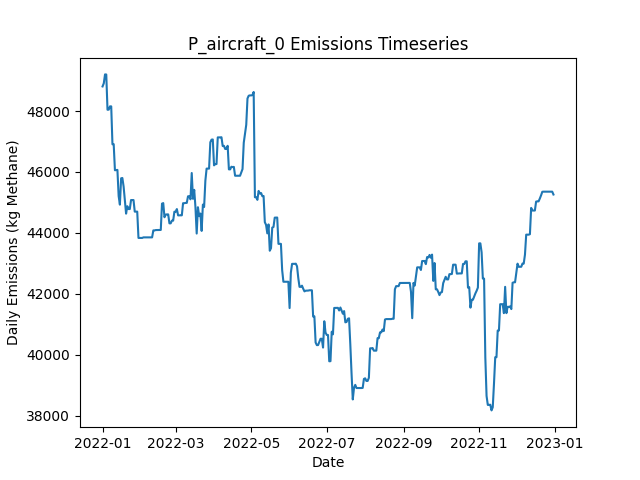

The file beside this chart, header and first rows:
Date, Daily Emissions (Kg Methane), Daily Mitigable Emissions (Kg Methane), Daily Non-Mitigable Emissions (Kg Methan…, Daily Cost ($), Active Leaks, New Leaks, Leaks Repaired, Leaks Naturally Repaired, Leaks Tagged, Daily Repair Cost ($), Daily Natural Repair Cost ($), aircraft Deployment Cost ($), aircraft Sites flagged for Follow-Up, aircraft Leaks tagged for repair, aircraft Sites Visited, aircraft Travel Time (Minutes), aircraft Survey Time (Minutes), OGI_FU Deployment Cost ($), OGI_FU Sites flagged for Follow-Up, OGI_FU Leaks tagged for repair, OGI_FU Sites Visited, OGI_FU Travel Time (Minutes), OGI_FU Survey Time (Minutes)
2022-01-01, 48807, 1321, 47485, 250, 367, 368, 0, 1, 0.00000, 0.00000, 200, 250, 0, , 10, 20, 10, 0.00000, , 0, 0, 0, 0
2022-01-02, 48908, 1319, 47589, 0.00000, 368, 2, 0, 1, 0.00000, 0.00000, 200, 0.00000, 0, , 0, 0, 0, 0.00000, , 0, 0, 0, 0
2022-01-03, 49202, 1319, 47883, 1000, 370, 2, 0, 0, 19, 0.00000, 0.00000, 0.00000, 10, , 0, 0, 0, 1000, , 19, 3, 120, 360
2022-01-04, 49199, 1316, 47883, 1000, 368, 0, 0, 2, 21, 0.00000, 400, 0.00000, 0, , 0, 0, 0, 1000, , 21, 3, 120, 360
2022-01-05, 48041, 1316, 46725, 1000, 366, 0, 0, 0, 21, 0.00000, 0.00000, 0.00000, 0, , 0, 0, 0, 1000, , 21, 3, 120, 360
2022-01-06, 48045, 1320, 46725, 500, 368, 2, 0, 0, 7, 0.00000, 0.00000, 0.00000, 0, , 0, 0, 0, 500, , 7, 1, 30, 120
2022-01-07, 48152, 1323, 46829, 0.00000, 370, 2, 0, 0, 0.00000, 0.00000, 0.00000, 0.00000, 0, , 0, 0, 0, 0.00000, , 0, 0, 0, 0
2022-01-08, 48152, 1323, 46829, 0.00000, 370, 0, 0, 0, 0.00000, 0.00000, 0.00000, 0.00000, 0, , 0, 0, 0, 0.00000, , 0, 0, 0, 0
2022-01-09, 46908, 1323, 45585, 0.00000, 368, 1, 0, 0, 0.00000, 0.00000, 0.00000, 0.00000, 0, , 0, 0, 0, 0.00000, , 0, 0, 0, 0
2022-01-10, 46912, 1328, 45585, 0.00000, 369, 1, 0, 0, 0.00000, 0.00000, 0.00000, 0.00000, 0, , 0, 0, 0, 0.00000, , 0, 0, 0, 0
2022-01-11, 46055, 1334, 44721, 0.00000, 369, 1, 0, 0, 0.00000, 0.00000, 0.00000, 0.00000, 0, , 0, 0, 0, 0.00000, , 0, 0, 0, 0
2022-01-12, 46063, 1342, 44721, 0.00000, 370, 1, 0, 0, 0.00000, 0.00000, 0.00000, 0.00000, 0, , 0, 0, 0, 0.00000, , 0, 0, 0, 0
2022-01-13, 46067, 1346, 44721, 0.00000, 371, 1, 0, 0, 0.00000, 0.00000, 0.00000, 0.00000, 0, , 0, 0, 0, 0.00000, , 0, 0, 0, 0
2022-01-14, 45207, 1351, 43857, 0.00000, 371, 1, 0, 0, 0.00000, 0.00000, 0.00000, 0.00000, 0, , 0, 0, 0, 0.00000, , 0, 0, 0, 0
2022-01-15, 44926, 1363, 43563, 0.00000, 371, 1, 0, 0, 0.00000, 0.00000, 0.00000, 0.00000, 0, , 0, 0, 0, 0.00000, , 0, 0, 0, 0
2022-01-16, 45791, 1364, 44427, 0.00000, 373, 3, 0, 1, 0.00000, 0.00000, 200, 0.00000, 0, , 0, 0, 0, 0.00000, , 0, 0, 0, 0
2022-01-17, 45801, 1374, 44427, 0.00000, 374, 1, 0, 0, 0.00000, 0.00000, 0.00000, 0.00000, 0, , 0, 0, 0, 0.00000, , 0, 0, 0, 0
2022-01-18, 45521, 1094, 44427, 14000, 305, 1, 70, 0, 0.00000, 14000, 0.00000, 0.00000, 0, , 0, 0, 0, 0.00000, , 0, 0, 0, 0
2022-01-19, 45082, 655, 44427, 13600, 238, 1, 68, 0, 0.00000, 13600, 0.00000, 0.00000, 0, , 0, 0, 0, 0.00000, , 0, 0, 0, 0
2022-01-20, 44631, 203.9, 44427, 14400, 166, 0, 72, 0, 0.00000, 14400, 0.00000, 0.00000, 0, , 0, 0, 0, 0.00000, , 0, 0, 0, 0
2022-01-21, 44875, 67.52, 44807, 4200, 148, 3, 21, 0, 0.00000, 4200, 0.00000, 0.00000, 0, , 0, 0, 0, 0.00000, , 0, 0, 0, 0
2022-01-22, 44781, 78.01, 44703, 0.00000, 148, 1, 0, 0, 0.00000, 0.00000, 0.00000, 0.00000, 0, , 0, 0, 0, 0.00000, , 0, 0, 0, 0
2022-01-23, 44781, 78.01, 44703, 0.00000, 148, 0, 0, 0, 0.00000, 0.00000, 0.00000, 0.00000, 0, , 0, 0, 0, 0.00000, , 0, 0, 0, 0
2022-01-24, 45077, 79.79, 44997, 0.00000, 150, 2, 0, 0, 0.00000, 0.00000, 0.00000, 0.00000, 0, , 0, 0, 0, 0.00000, , 0, 0, 0, 0
2022-01-25, 45077, 79.79, 44997, 0.00000, 150, 0, 0, 0, 0.00000, 0.00000, 0.00000, 0.00000, 0, , 0, 0, 0, 0.00000, , 0, 0, 0, 0
2022-01-26, 45077, 79.79, 44997, 0.00000, 150, 0, 0, 0, 0.00000, 0.00000, 0.00000, 0.00000, 0, , 0, 0, 0, 0.00000, , 0, 0, 0, 0
2022-01-27, 44697, 79.79, 44617, 0.00000, 148, 0, 0, 0, 0.00000, 0.00000, 0.00000, 0.00000, 0, , 0, 0, 0, 0.00000, , 0, 0, 0, 0
2022-01-28, 44697, 79.79, 44617, 0.00000, 148, 0, 0, 0, 0.00000, 0.00000, 0.00000, 0.00000, 0, , 0, 0, 0, 0.00000, , 0, 0, 0, 0
2022-01-29, 44697, 79.79, 44617, 0.00000, 148, 0, 0, 0, 0.00000, 0.00000, 0.00000, 0.00000, 0, , 0, 0, 0, 0.00000, , 0, 0, 0, 0
2022-01-30, 43833, 79.79, 43753, 0.00000, 147, 0, 0, 0, 0.00000, 0.00000, 0.00000, 0.00000, 0, , 0, 0, 0, 0.00000, , 0, 0, 0, 0
2022-01-31, 43833, 79.79, 43753, 0.00000, 147, 0, 0, 0, 0.00000, 0.00000, 0.00000, 0.00000, 0, , 0, 0, 0, 0.00000, , 0, 0, 0, 0
2022-02-01, 43833, 79.79, 43753, 0.00000, 147, 0, 0, 0, 0.00000, 0.00000, 0.00000, 0.00000, 0, , 0, 0, 0, 0.00000, , 0, 0, 0, 0
2022-02-02, 43833, 79.79, 43753, 0.00000, 147, 0, 0, 0, 0.00000, 0.00000, 0.00000, 0.00000, 0, , 0, 0, 0, 0.00000, , 0, 0, 0, 0
2022-02-03, 43851, 98.25, 43753, 0.00000, 149, 2, 0, 0, 0.00000, 0.00000, 0.00000, 0.00000, 0, , 0, 0, 0, 0.00000, , 0, 0, 0, 0
2022-02-04, 43851, 98.25, 43753, 0.00000, 149, 0, 0, 0, 0.00000, 0.00000, 0.00000, 0.00000, 0, , 0, 0, 0, 0.00000, , 0, 0, 0, 0
2022-02-05, 43851, 98.25, 43753, 0.00000, 150, 1, 0, 0, 0.00000, 0.00000, 0.00000, 0.00000, 0, , 0, 0, 0, 0.00000, , 0, 0, 0, 0
2022-02-06, 43851, 98.25, 43753, 0.00000, 150, 0, 0, 0, 0.00000, 0.00000, 0.00000, 0.00000, 0, , 0, 0, 0, 0.00000, , 0, 0, 0, 0
2022-02-07, 43851, 98.25, 43753, 0.00000, 152, 2, 0, 0, 0.00000, 0.00000, 0.00000, 0.00000, 0, , 0, 0, 0, 0.00000, , 0, 0, 0, 0
2022-02-08, 43851, 98.25, 43753, 0.00000, 152, 0, 0, 0, 0.00000, 0.00000, 0.00000, 0.00000, 0, , 0, 0, 0, 0.00000, , 0, 0, 0, 0
2022-02-09, 43851, 98.25, 43753, 0.00000, 153, 1, 0, 0, 0.00000, 0.00000, 0.00000, 0.00000, 0, , 0, 0, 0, 0.00000, , 0, 0, 0, 0
2022-02-10, 43851, 98.25, 43753, 0.00000, 155, 2, 0, 0, 0.00000, 0.00000, 0.00000, 0.00000, 0, , 0, 0, 0, 0.00000, , 0, 0, 0, 0
2022-02-11, 44080, 120.2, 43960, 0.00000, 158, 4, 0, 0, 0.00000, 0.00000, 0.00000, 0.00000, 0, , 0, 0, 0, 0.00000, , 0, 0, 0, 0
2022-02-12, 44080, 120.2, 43960, 0.00000, 158, 0, 0, 0, 0.00000, 0.00000, 0.00000, 0.00000, 0, , 0, 0, 0, 0.00000, , 0, 0, 0, 0
2022-02-13, 44091, 131.1, 43960, 0.00000, 160, 2, 0, 0, 0.00000, 0.00000, 0.00000, 0.00000, 0, , 0, 0, 0, 0.00000, , 0, 0, 0, 0
2022-02-14, 44091, 131.1, 43960, 0.00000, 161, 2, 0, 0, 0.00000, 0.00000, 0.00000, 0.00000, 0, , 0, 0, 0, 0.00000, , 0, 0, 0, 0
2022-02-15, 44091, 131.1, 43960, 0.00000, 161, 0, 0, 0, 0.00000, 0.00000, 0.00000, 0.00000, 0, , 0, 0, 0, 0.00000, , 0, 0, 0, 0
2022-02-16, 44095, 134.6, 43960, 0.00000, 162, 1, 0, 0, 0.00000, 0.00000, 0.00000, 0.00000, 0, , 0, 0, 0, 0.00000, , 0, 0, 0, 0
2022-02-17, 44095, 134.6, 43960, 0.00000, 162, 0, 0, 0, 0.00000, 0.00000, 0.00000, 0.00000, 0, , 0, 0, 0, 0.00000, , 0, 0, 0, 0
2022-02-18, 44959, 134.6, 44824, 0.00000, 163, 1, 0, 0, 0.00000, 0.00000, 0.00000, 0.00000, 0, , 0, 0, 0, 0.00000, , 0, 0, 0, 0
2022-02-19, 44976, 134.6, 44842, 0.00000, 163, 1, 0, 0, 0.00000, 0.00000, 0.00000, 0.00000, 0, , 0, 0, 0, 0.00000, , 0, 0, 0, 0
2022-02-20, 44512, 154.2, 44358, 0.00000, 162, 2, 0, 0, 0.00000, 0.00000, 0.00000, 0.00000, 0, , 0, 0, 0, 0.00000, , 0, 0, 0, 0
2022-02-21, 44598, 154.2, 44444, 0.00000, 163, 1, 0, 0, 0.00000, 0.00000, 0.00000, 0.00000, 0, , 0, 0, 0, 0.00000, , 0, 0, 0, 0
2022-02-22, 44606, 161.6, 44444, 0.00000, 165, 2, 0, 0, 0.00000, 0.00000, 0.00000, 0.00000, 0, , 0, 0, 0, 0.00000, , 0, 0, 0, 0
2022-02-23, 44606, 161.6, 44444, 0.00000, 165, 0, 0, 0, 0.00000, 0.00000, 0.00000, 0.00000, 0, , 0, 0, 0, 0.00000, , 0, 0, 0, 0
2022-02-24, 44312, 161.6, 44150, 0.00000, 164, 0, 0, 0, 0.00000, 0.00000, 0.00000, 0.00000, 0, , 0, 0, 0, 0.00000, , 0, 0, 0, 0
2022-02-25, 44312, 161.6, 44150, 0.00000, 165, 1, 0, 0, 0.00000, 0.00000, 0.00000, 0.00000, 0, , 0, 0, 0, 0.00000, , 0, 0, 0, 0
2022-02-26, 44401, 163.7, 44237, 0.00000, 167, 2, 0, 0, 0.00000, 0.00000, 0.00000, 0.00000, 0, , 0, 0, 0, 0.00000, , 0, 0, 0, 0
2022-02-27, 44401, 163.7, 44237, 0.00000, 167, 0, 0, 0, 0.00000, 0.00000, 0.00000, 0.00000, 0, , 0, 0, 0, 0.00000, , 0, 0, 0, 0
2022-02-28, 44694, 163.7, 44531, 0.00000, 168, 1, 0, 0, 0.00000, 0.00000, 0.00000, 0.00000, 0, , 0, 0, 0, 0.00000, , 0, 0, 0, 0
2022-03-01, 44694, 163.7, 44531, 0.00000, 169, 1, 0, 0, 0.00000, 0.00000, 0.00000, 0.00000, 0, , 0, 0, 0, 0.00000, , 0, 0, 0, 0
... 305 more rows
